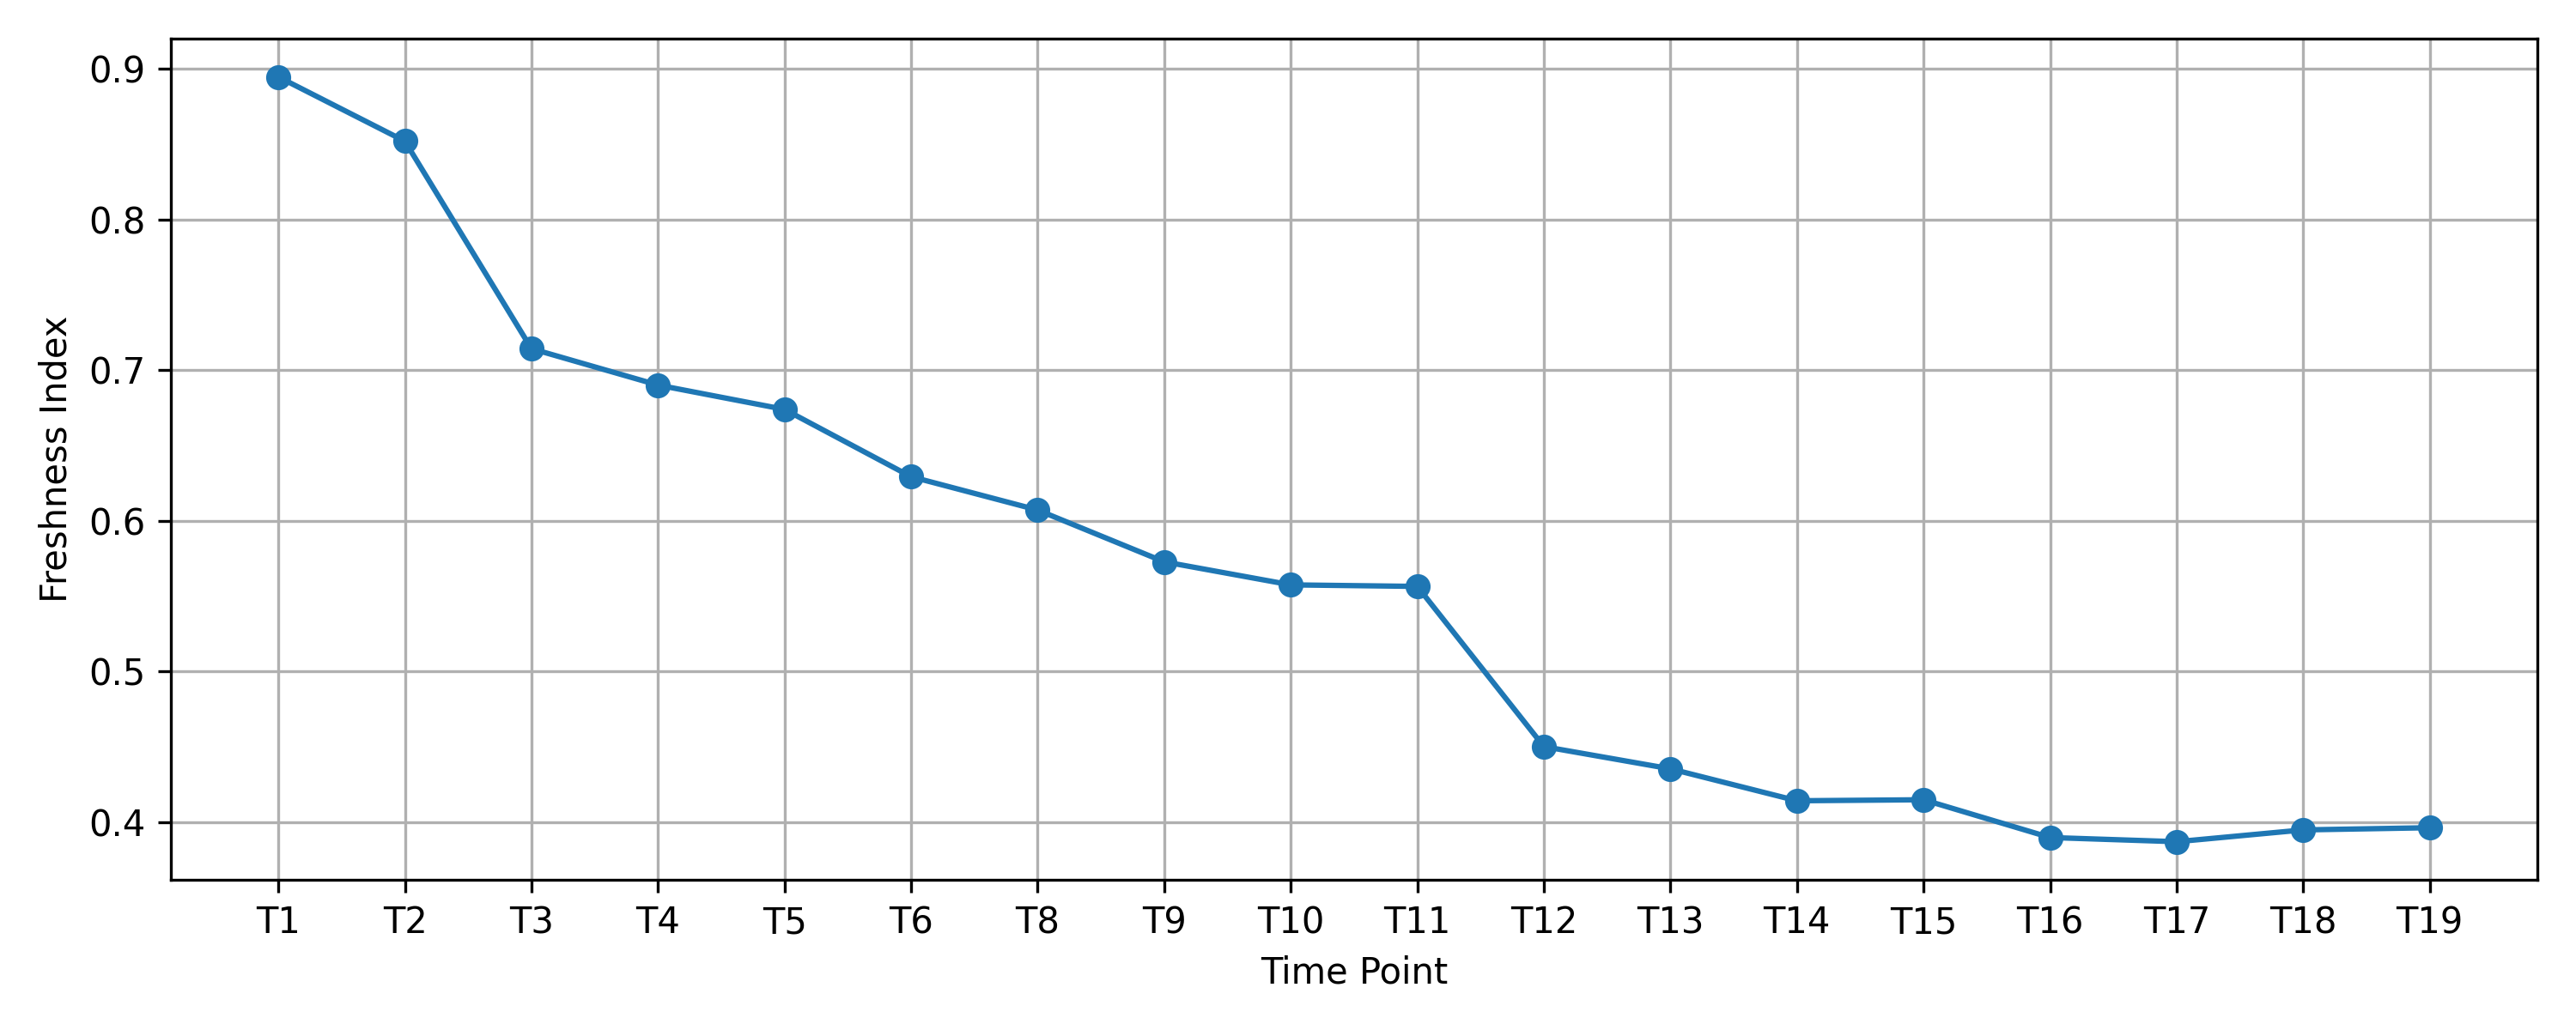

The table this chart was drawn from, first rows:
tp, datetime, file, freshness, spoiled_ratio, meat_coverage
T1, 2025/12/23 11:52, 01.mat, 0.8947, 0.007679, 0.2981
T2, 2025/12/23 14:08, 02.mat, 0.852, 0.0148, 0.2602
T3, 2025/12/23 15:36, 03.mat, 0.7142, 0.06379, 0.2512
T4, 2025/12/23 16:28, 04.mat, 0.6901, 0.07103, 0.2424
T5, 2025/12/23 17:31, 05.mat, 0.6739, 0.07401, 0.218
T6, 2025/12/23 19:09, 06.mat, 0.6292, 0.08566, 0.2037
T8, 2025/12/23 20:18, 08.mat, 0.6071, 0.09643, 0.1894
T9, 2025/12/23 21:32, 09.mat, 0.5727, 0.1148, 0.1821
T10, 2025/12/23 22:28, 10.mat, 0.5574, 0.1274, 0.1939
T11, 2025/12/23 22:54, 11.mat, 0.5564, 0.1303, 0.1799
T12, 2025/12/24 09:55, 12.mat, 0.45, 0.2795, 0.1871
T13, 2025/12/24 12:58, 13.mat, 0.4353, 0.3266, 0.1959
T14, 2025/12/24 15:05, 14.mat, 0.4141, 0.3541, 0.2001
T15, 2025/12/24 16:48, 15.mat, 0.4148, 0.3635, 0.1927
T16, 2025/12/24 19:05, 16.mat, 0.3897, 0.3849, 0.2064
T17, 2025/12/24 21:47, 17.mat, 0.3869, 0.3941, 0.208
T18, 2025/12/24 23:10, 18.mat, 0.3947, 0.3935, 0.2075
T19, 2025/12/25 09:50, 19.mat, 0.3962, 0.41, 0.1974
